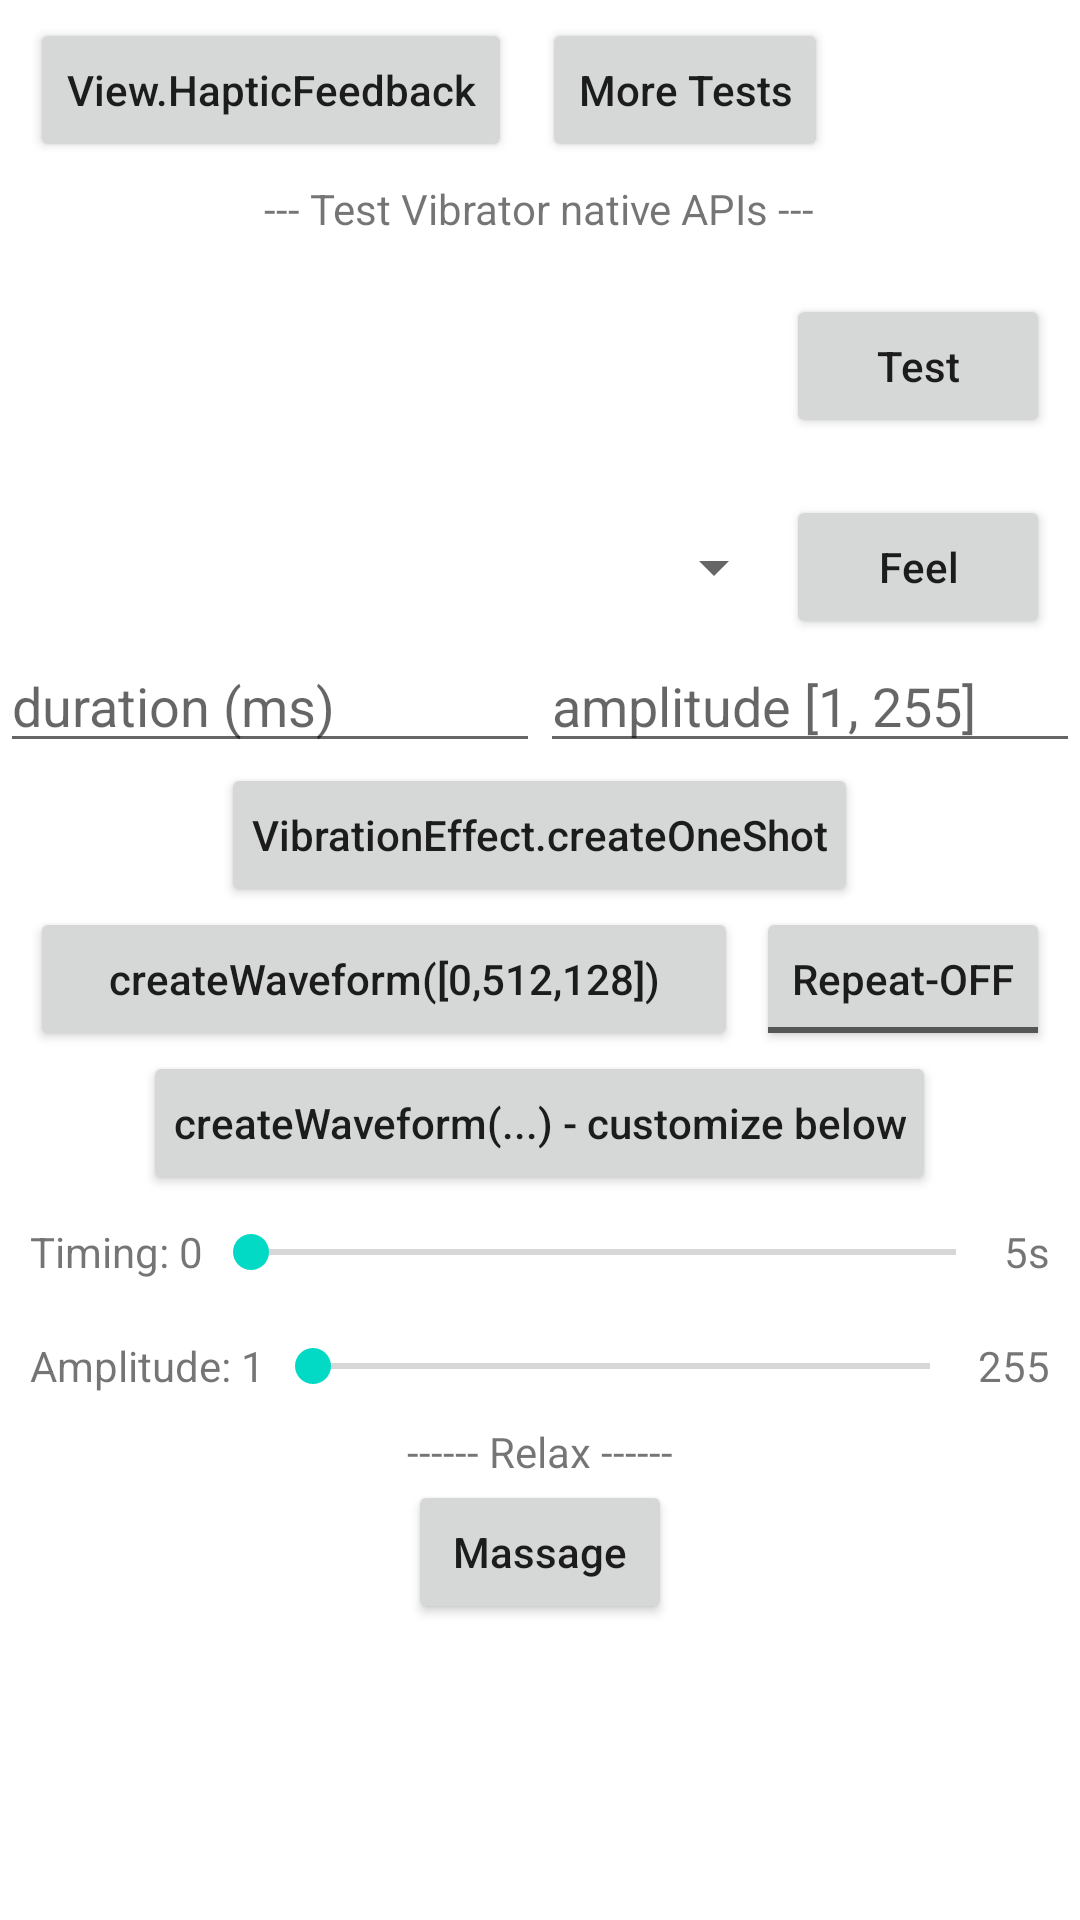

Android layout source for this screen:
<!-- AndroidManifest.xml: application theme Theme.HapticTester -->
<!-- res/layout/activity_main.xml -->
<?xml version="1.0" encoding="utf-8"?>
<LinearLayout xmlns:android="http://schemas.android.com/apk/res/android"
    xmlns:app="http://schemas.android.com/apk/res-auto"
    xmlns:tools="http://schemas.android.com/tools"
    android:layout_width="match_parent"
    android:layout_height="match_parent"
    android:orientation="vertical"
    tools:context=".MainActivity">

    <LinearLayout
        android:layout_width="match_parent"
        android:layout_height="wrap_content"
        android:layout_marginTop="6dp"
        android:orientation="horizontal">
        <Button
            android:id="@+id/btnTestNativeView"
            android:layout_width="wrap_content"
            android:layout_height="wrap_content"
            android:layout_marginStart="10dp"
            android:textAllCaps="false"
            android:text="View.HapticFeedback"/>
        <Button
            android:id="@+id/btnTestVibratorMgr"
            android:layout_width="wrap_content"
            android:layout_height="wrap_content"
            android:layout_marginStart="10dp"
            android:textAllCaps="false"
            android:text="More Tests"/>
    </LinearLayout>

    <TextView
        android:layout_width="wrap_content"
        android:layout_height="wrap_content"
        android:layout_gravity="center"
        android:layout_marginTop="6dp"
        android:textAllCaps="false"
        android:text="--- Test Vibrator native APIs ---"/>
    <TextView
        android:id="@+id/vibInfoGeneral"
        android:layout_width="wrap_content"
        android:layout_height="wrap_content"
        android:layout_marginStart="10dp"
        android:textAllCaps="false" />
    <LinearLayout
        android:layout_width="match_parent"
        android:layout_height="wrap_content"
        android:orientation="horizontal">
        <TextView
            android:id="@+id/vibInfoPrimitives"
            android:layout_width="0dp"
            android:layout_height="wrap_content"
            android:layout_weight="1"
            android:layout_marginStart="10dp"
            android:textAllCaps="false" />
        <Button
            android:id="@+id/btnTestPrimitives"
            android:layout_width="wrap_content"
            android:layout_height="wrap_content"
            android:layout_gravity="center"
            android:layout_marginEnd="10dp"
            android:textAllCaps="false"
            android:text="Test"/>
    </LinearLayout>
    <TextView
        android:id="@+id/vibInfoPredefinedEffects"
        android:layout_width="wrap_content"
        android:layout_height="wrap_content"
        android:layout_marginStart="10dp"
        android:textAllCaps="false" />

    
    <LinearLayout
        android:layout_width="match_parent"
        android:layout_height="wrap_content"
        android:orientation="horizontal">
        <Spinner
            android:id="@+id/spinnerEffects"
            android:layout_width="0dp"
            android:layout_height="wrap_content"
            android:layout_weight="1"
            android:spinnerMode="dropdown"
            android:textAlignment="center"
            android:layout_gravity="center" />
        <Button
            android:id="@+id/btnPlayEffect"
            android:layout_width="wrap_content"
            android:layout_height="wrap_content"
            android:layout_marginEnd="10dp"
            android:textAllCaps="false"
            android:text="Feel"/>
    </LinearLayout>

    
    <LinearLayout
        android:layout_width="match_parent"
        android:layout_height="wrap_content"
        android:orientation="horizontal">
        <EditText
            android:id="@+id/shotDuration"
            android:layout_width="0dp"
            android:layout_height="wrap_content"
            android:layout_weight="1"
            android:hint="duration (ms)"/>
        <EditText
            android:id="@+id/shotAmplitude"
            android:layout_width="0dp"
            android:layout_height="wrap_content"
            android:layout_weight="1"
            android:hint="amplitude [1, 255]"/>
    </LinearLayout>
    <Button
        android:id="@+id/btnTestOneShot"
        android:layout_width="wrap_content"
        android:layout_height="wrap_content"
        android:layout_gravity="center"
        android:padding="10dp"
        android:singleLine="true"
        android:textAllCaps="false"
        android:text="VibrationEffect.createOneShot"/>

    
    <LinearLayout
        android:layout_width="match_parent"
        android:layout_height="wrap_content"
        android:orientation="horizontal">
        <Button
            android:id="@+id/btnTestWaveform"
            android:layout_width="0dp"
            android:layout_weight="1"
            android:layout_height="wrap_content"
            android:layout_gravity="center"
            android:layout_marginStart="10dp"
            android:textAllCaps="false"
            android:singleLine="true"
            android:text="createWaveform([0,512,128])"/>
        <ToggleButton
            android:id="@+id/toggleRepeat"
            android:layout_width="wrap_content"
            android:layout_height="wrap_content"
            android:layout_marginEnd="10dp"
            android:layout_marginStart="6dp"
            android:textAllCaps="false"
            android:textOn="Repeat-ON"
            android:textOff="Repeat-OFF"/>
    </LinearLayout>

    
    <Button
        android:id="@+id/btnTestWaveform2"
        android:layout_width="wrap_content"
        android:layout_height="wrap_content"
        android:layout_gravity="center"
        android:padding="10dp"
        android:singleLine="true"
        android:textAllCaps="false"
        android:text="createWaveform(...) - customize below"/>
    <LinearLayout
        android:layout_width="match_parent"
        android:layout_height="wrap_content"
        android:orientation="horizontal">
        <TextView
            android:layout_width="wrap_content"
            android:layout_height="wrap_content"
            android:layout_gravity="center_vertical"
            android:text="Timing: 0"
            android:layout_marginStart="10dp"/>
        <SeekBar
            android:id="@+id/barTiming"
            android:layout_width="0dp"
            android:layout_height="wrap_content"
            android:layout_gravity="center_vertical"
            android:layout_weight="1"
            android:paddingBottom="10dp"
            android:paddingLeft="10dp"
            android:paddingRight="10dp"
            android:paddingTop="10dp"
            android:max="100"/>
        <TextView
            android:layout_width="wrap_content"
            android:layout_height="wrap_content"
            android:layout_gravity="center_vertical"
            android:text="5s"
            android:layout_marginEnd="10dp"/>
    </LinearLayout>

    <LinearLayout
        android:layout_width="match_parent"
        android:layout_height="wrap_content"
        android:orientation="horizontal">
        <TextView
            android:layout_width="wrap_content"
            android:layout_height="wrap_content"
            android:layout_gravity="center_vertical"
            android:text="Amplitude: 1"
            android:layout_marginStart="10dp"/>
        <SeekBar
            android:id="@+id/barAmplitude"
            android:layout_width="0dp"
            android:layout_height="wrap_content"
            android:layout_gravity="center_vertical"
            android:layout_weight="1"
            android:paddingBottom="10dp"
            android:paddingLeft="10dp"
            android:paddingRight="10dp"
            android:paddingTop="10dp"
            android:max="100"/>
        <TextView
            android:layout_width="wrap_content"
            android:layout_height="wrap_content"
            android:layout_gravity="center_vertical"
            android:text="255"
            android:layout_marginEnd="10dp"/>
    </LinearLayout>

    
    <TextView
        android:layout_width="wrap_content"
        android:layout_height="wrap_content"
        android:layout_gravity="center"
        android:text="------ Relax ------"/>
    <Button
        android:id="@+id/btnMassage"
        android:layout_width="wrap_content"
        android:layout_height="wrap_content"
        android:layout_gravity="center"
        android:textAllCaps="false"
        android:text="Massage"/>

</LinearLayout>
<!-- resources referenced by this layout -->
<resources>
  <style name="Theme.HapticTester" parent="Theme.MaterialComponents.DayNight.DarkActionBar">
          
          <item name="colorPrimary">@color/purple_500</item>
          <item name="colorPrimaryVariant">@color/purple_700</item>
          <item name="colorOnPrimary">@color/white</item>
          
          <item name="colorSecondary">@color/teal_200</item>
          <item name="colorSecondaryVariant">@color/teal_700</item>
          <item name="colorOnSecondary">@color/black</item>
          
          <item name="android:statusBarColor" tools:targetApi="l">?attr/colorPrimaryVariant</item>
          
      </style>
  <color name="purple_500">#FF6200EE</color>
  <color name="purple_700">#FF3700B3</color>
  <color name="white">#FFFFFFFF</color>
  <color name="teal_200">#FF03DAC5</color>
  <color name="teal_700">#FF018786</color>
  <color name="black">#FF000000</color>
</resources>
